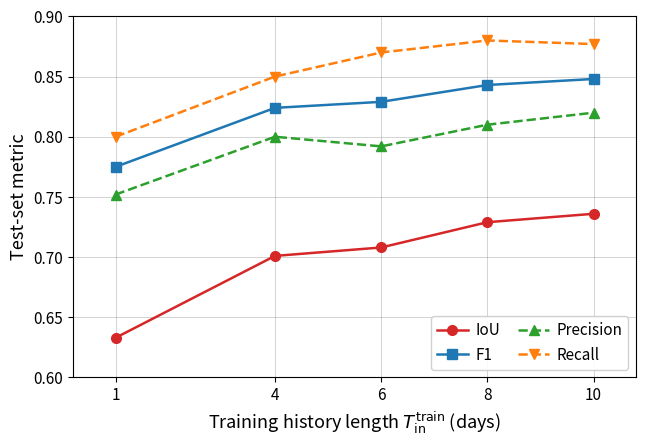

The script that saved this image:
import matplotlib.pyplot as plt
import numpy as np

# ── Data ──────────────────────────────────────────────────────────────────────
T_train   = [1, 4, 6, 8, 10]
IoU       = [0.633, 0.701, 0.708, 0.729, 0.736]
F1        = [0.775, 0.824, 0.829, 0.843, 0.848]
Precision = [0.752, 0.800, 0.792, 0.810, 0.820]
Recall    = [0.800, 0.850, 0.870, 0.880, 0.877]

# ── Figure ────────────────────────────────────────────────────────────────────
fig, ax = plt.subplots(figsize=(6.4, 4.4))

lw = 1.8
ms = 7

ax.plot(T_train, IoU,       color='#d62728', marker='o', markersize=ms,
        linewidth=lw, linestyle='-',  label='IoU',       zorder=3)
ax.plot(T_train, F1,        color='#1f77b4', marker='s', markersize=ms,
        linewidth=lw, linestyle='-',  label='F1',        zorder=3)
ax.plot(T_train, Precision, color='#2ca02c', marker='^', markersize=ms,
        linewidth=lw, linestyle='--', label='Precision', zorder=3)
ax.plot(T_train, Recall,    color='#ff7f0e', marker='v', markersize=ms,
        linewidth=lw, linestyle='--', label='Recall',    zorder=3)

# ── Axes ──────────────────────────────────────────────────────────────────────
ax.set_xlim(0.2, 10.8)
ax.set_ylim(0.60, 0.90)
ax.set_xticks(T_train)
ax.tick_params(axis='both', labelsize=11)

ax.set_xlabel(
    r'Training history length $T_{\mathrm{in}}^{\mathrm{train}}$ (days)',
    fontsize=13,
)
ax.set_ylabel('Test-set metric', fontsize=13)

# ── Grid ──────────────────────────────────────────────────────────────────────
ax.set_axisbelow(True)
ax.grid(True, linestyle='-', linewidth=0.6, alpha=0.4, color='gray')

# ── Legend ────────────────────────────────────────────────────────────────────
ax.legend(
    loc='lower right',
    ncol=2,
    fontsize=11,
    framealpha=0.9,
    edgecolor='#cccccc',
    handlelength=2.0,
    columnspacing=1.2,
    handletextpad=0.5,
)

# ── Layout & export ───────────────────────────────────────────────────────────
fig.tight_layout(pad=0.5)

out_png = r'C:\Users\22125\Desktop\FireST-GraphNet\training_history_curve.png'
out_pdf = r'C:\Users\22125\Desktop\FireST-GraphNet\training_history_curve.pdf'

fig.savefig(out_png, dpi=600, bbox_inches='tight')
fig.savefig(out_pdf,           bbox_inches='tight')

print(f'Saved:\n  {out_png}\n  {out_pdf}')
